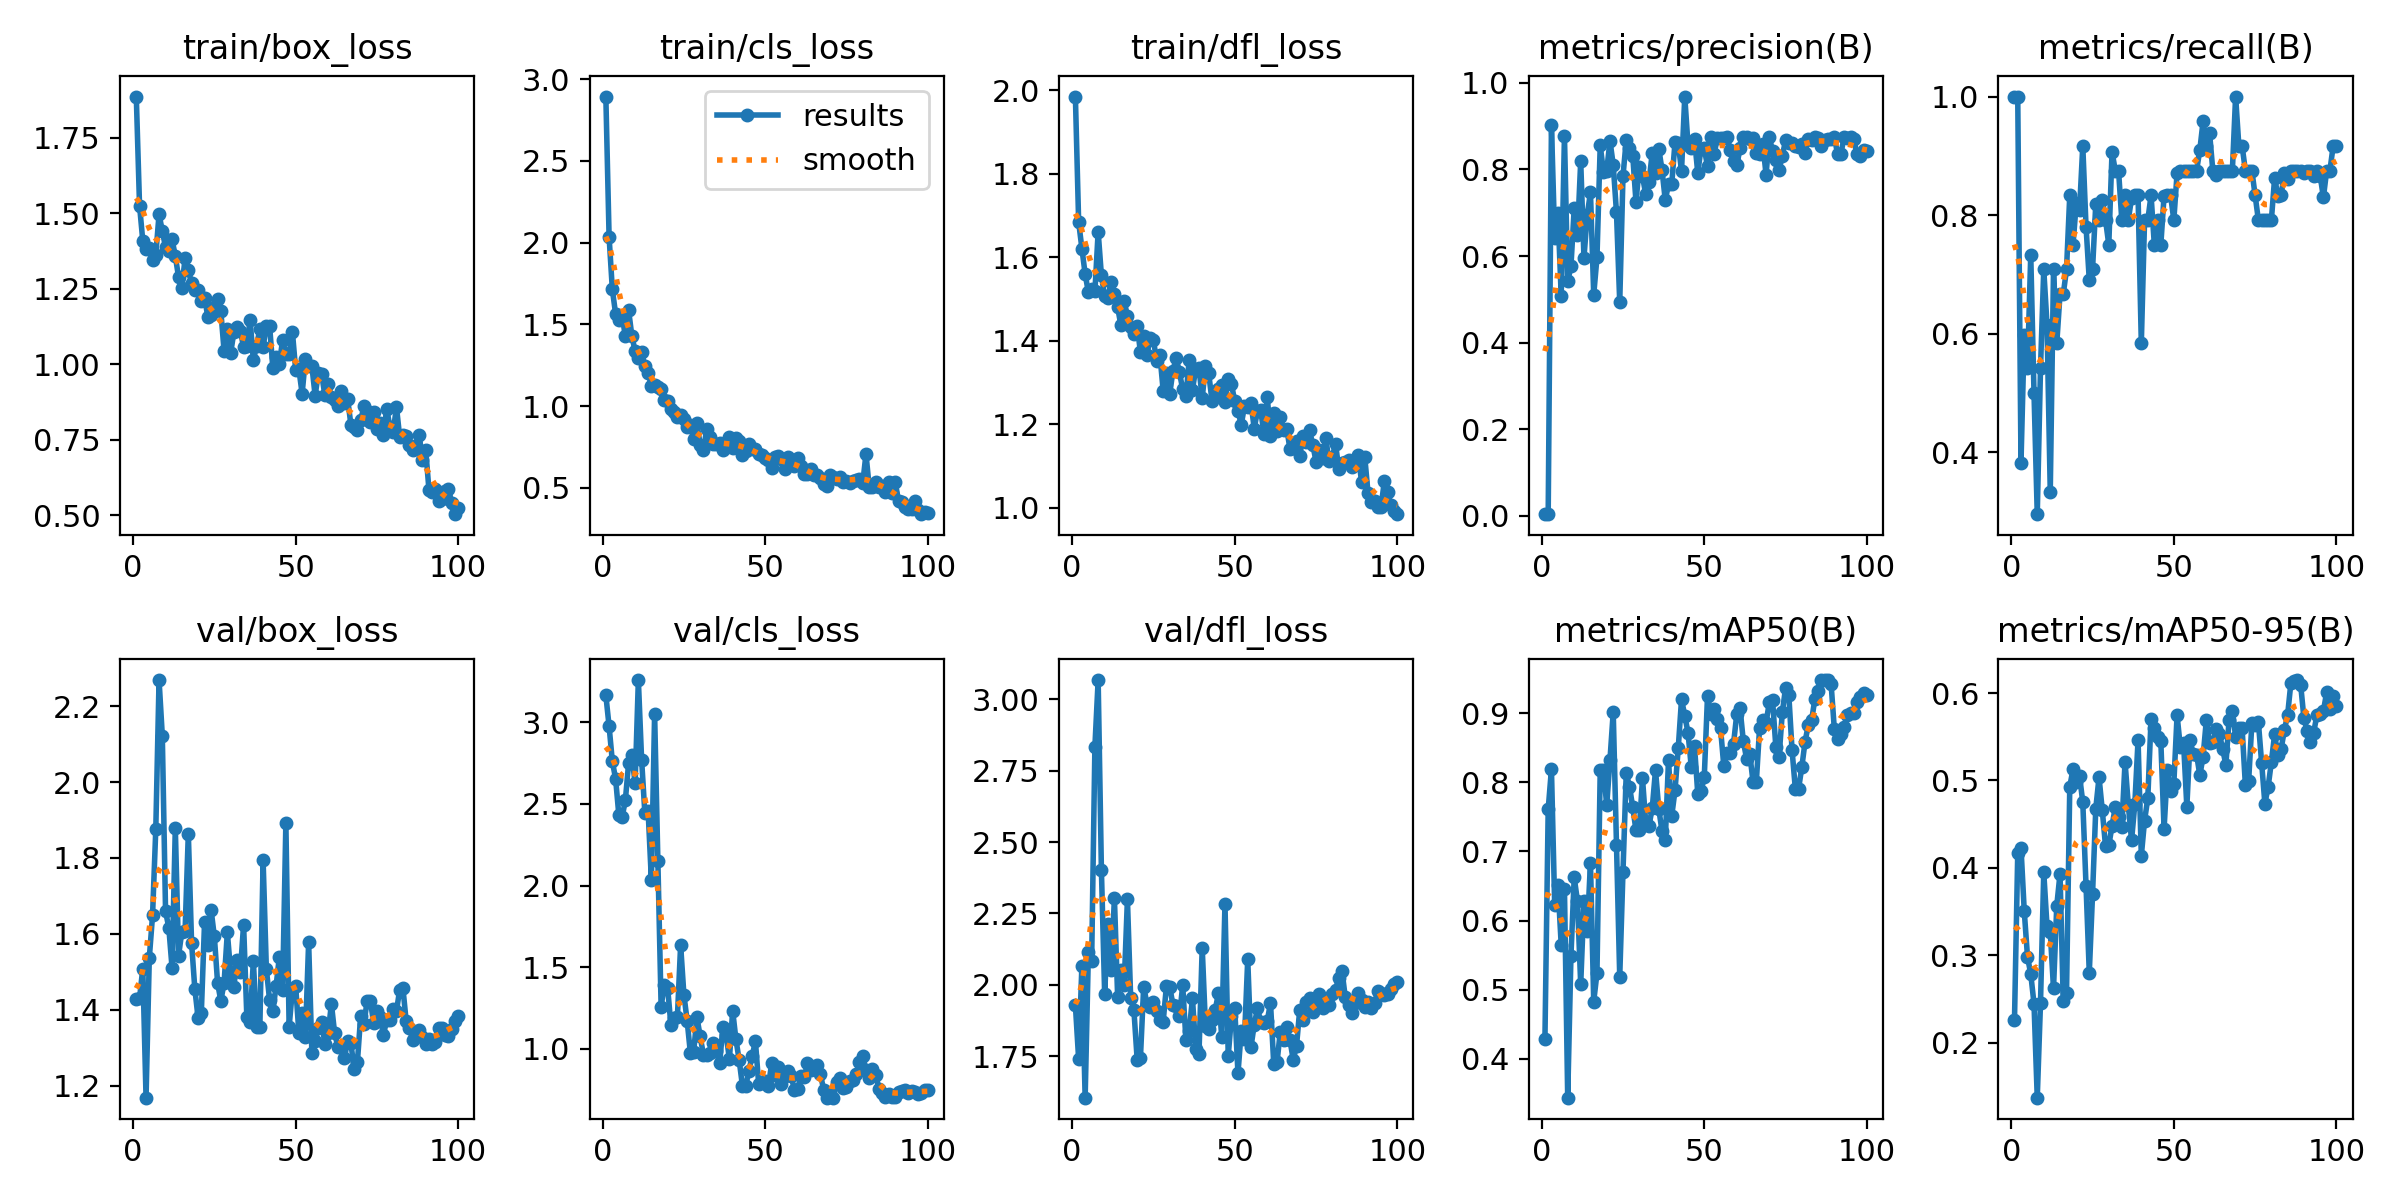

Data behind this chart, as committed beside it:
epoch, time, train/box_loss, train/cls_loss, train/dfl_loss, metrics/precision(B), metrics/recall(B), metrics/mAP50(B), metrics/mAP50-95(B), val/box_loss, val/cls_loss, val/dfl_loss, lr/pg0, lr/pg1, lr/pg2
1, 2.146, 1.886, 2.893, 1.985, 0.004, 1, 0.4295, 0.226, 1.429, 3.166, 1.928, 0.0002, 0.0002, 0.0002
2, 3.275, 1.525, 2.035, 1.685, 0.004, 1, 0.7611, 0.4169, 1.43, 2.976, 1.74, 0.0004158, 0.0004158, 0.0004158
3, 4.411, 1.408, 1.713, 1.621, 0.9016, 0.3823, 0.8191, 0.4231, 1.509, 2.76, 2.066, 0.0006273, 0.0006273, 0.0006273
4, 5.531, 1.381, 1.564, 1.56, 0.6417, 0.5973, 0.6221, 0.3507, 1.168, 2.655, 1.604, 0.0008345, 0.0008345, 0.0008345
5, 6.69, 1.386, 1.523, 1.515, 0.7002, 0.5417, 0.6518, 0.2983, 1.536, 2.432, 2.114, 0.001037, 0.001037, 0.001037
6, 7.793, 1.345, 1.552, 1.524, 0.5084, 0.733, 0.5652, 0.2785, 1.649, 2.418, 2.084, 0.001236, 0.001236, 0.001236
7, 8.891, 1.362, 1.427, 1.518, 0.8774, 0.5, 0.6461, 0.2447, 1.877, 2.523, 2.835, 0.00143, 0.00143, 0.00143
8, 10, 1.496, 1.586, 1.661, 0.5413, 0.2953, 0.3439, 0.137, 2.269, 2.749, 3.068, 0.001619, 0.001619, 0.001619
9, 11.1, 1.44, 1.429, 1.556, 0.5765, 0.5417, 0.5492, 0.2457, 2.122, 2.799, 2.402, 0.001805, 0.001805, 0.001805
10, 12.2, 1.387, 1.335, 1.506, 0.7106, 0.7083, 0.6625, 0.395, 1.659, 2.626, 1.969, 0.001822, 0.001822, 0.001822
11, 13.31, 1.376, 1.297, 1.502, 0.6485, 0.6153, 0.6284, 0.333, 1.617, 3.259, 2.214, 0.001802, 0.001802, 0.001802
12, 14.42, 1.413, 1.33, 1.541, 0.8188, 0.3333, 0.5077, 0.3266, 1.51, 2.771, 2.052, 0.001782, 0.001782, 0.001782
13, 15.51, 1.357, 1.246, 1.512, 0.5958, 0.7083, 0.6281, 0.262, 1.879, 2.443, 2.304, 0.001762, 0.001762, 0.001762
14, 16.67, 1.288, 1.204, 1.48, 0.695, 0.5833, 0.585, 0.3566, 1.543, 2.458, 1.956, 0.001743, 0.001743, 0.001743
15, 17.77, 1.25, 1.122, 1.436, 0.7468, 0.6667, 0.6836, 0.3932, 1.605, 2.036, 2.05, 0.001723, 0.001723, 0.001723
16, 18.86, 1.351, 1.129, 1.496, 0.5105, 0.6667, 0.483, 0.2474, 1.607, 3.052, 1.999, 0.001703, 0.001703, 0.001703
17, 19.96, 1.312, 1.116, 1.458, 0.5966, 0.7083, 0.524, 0.2572, 1.864, 2.151, 2.299, 0.001683, 0.001683, 0.001683
18, 21.06, 1.267, 1.103, 1.432, 0.8555, 0.8333, 0.8179, 0.4928, 1.577, 1.259, 1.954, 0.001663, 0.001663, 0.001663
19, 22.17, 1.246, 1.035, 1.415, 0.7935, 0.75, 0.8178, 0.513, 1.455, 1.391, 1.91, 0.001644, 0.001644, 0.001644
20, 23.27, 1.246, 1.033, 1.435, 0.7974, 0.8203, 0.7669, 0.4979, 1.379, 1.376, 1.738, 0.001624, 0.001624, 0.001624
21, 24.37, 1.209, 0.979, 1.373, 0.866, 0.8083, 0.8327, 0.5053, 1.392, 1.146, 1.744, 0.001604, 0.001604, 0.001604
22, 25.47, 1.22, 0.9641, 1.411, 0.8105, 0.9167, 0.9015, 0.4752, 1.632, 1.186, 1.993, 0.001584, 0.001584, 0.001584
23, 26.58, 1.156, 0.9355, 1.366, 0.7007, 0.7807, 0.7101, 0.3797, 1.57, 1.194, 1.934, 0.001564, 0.001564, 0.001564
24, 27.68, 1.164, 0.9437, 1.406, 0.4935, 0.6903, 0.5188, 0.28, 1.664, 1.636, 1.922, 0.001545, 0.001545, 0.001545
25, 28.84, 1.19, 0.9198, 1.401, 0.7843, 0.7083, 0.6711, 0.3696, 1.593, 1.333, 1.938, 0.001525, 0.001525, 0.001525
26, 29.94, 1.214, 0.8691, 1.351, 0.8675, 0.8189, 0.8132, 0.4678, 1.471, 1.172, 1.909, 0.001505, 0.001505, 0.001505
27, 31.05, 1.175, 0.8809, 1.365, 0.8485, 0.7917, 0.794, 0.5037, 1.423, 0.9746, 1.875, 0.001485, 0.001485, 0.001485
28, 32.15, 1.044, 0.7959, 1.28, 0.8319, 0.8248, 0.7639, 0.4657, 1.471, 0.9788, 1.871, 0.001465, 0.001465, 0.001465
29, 33.26, 1.115, 0.896, 1.324, 0.7252, 0.7917, 0.7306, 0.4246, 1.604, 1.195, 1.996, 0.001446, 0.001446, 0.001446
30, 34.36, 1.035, 0.7637, 1.272, 0.8045, 0.75, 0.7307, 0.4256, 1.5, 1.077, 1.994, 0.001426, 0.001426, 0.001426
31, 35.47, 1.105, 0.7294, 1.328, 0.7838, 0.9066, 0.8057, 0.4479, 1.461, 0.9645, 1.93, 0.001406, 0.001406, 0.001406
32, 36.58, 1.122, 0.8569, 1.359, 0.7426, 0.875, 0.7411, 0.4698, 1.531, 0.9622, 1.926, 0.001386, 0.001386, 0.001386
33, 37.69, 1.11, 0.8093, 1.324, 0.7703, 0.875, 0.7375, 0.4586, 1.501, 0.9716, 1.889, 0.001366, 0.001366, 0.001366
34, 38.86, 1.056, 0.7656, 1.284, 0.8386, 0.7917, 0.7627, 0.4471, 1.625, 1.033, 1.998, 0.001347, 0.001347, 0.001347
35, 39.97, 1.06, 0.7682, 1.267, 0.7926, 0.8333, 0.8176, 0.5212, 1.38, 0.9855, 1.805, 0.001327, 0.001327, 0.001327
36, 41.09, 1.147, 0.7762, 1.354, 0.8481, 0.7917, 0.7619, 0.472, 1.367, 0.9134, 1.837, 0.001307, 0.001307, 0.001307
37, 42.21, 1.013, 0.7337, 1.283, 0.799, 0.8285, 0.7294, 0.4315, 1.53, 1.135, 1.952, 0.001287, 0.001287, 0.001287
38, 43.32, 1.062, 0.7637, 1.332, 0.7292, 0.8333, 0.7162, 0.4727, 1.356, 1.085, 1.776, 0.001267, 0.001267, 0.001267
39, 44.43, 1.117, 0.8078, 1.335, 0.7652, 0.8333, 0.8321, 0.5463, 1.354, 0.9365, 1.756, 0.001248, 0.001248, 0.001248
40, 45.55, 1.057, 0.7452, 1.263, 0.7672, 0.5833, 0.7519, 0.4138, 1.793, 1.234, 2.13, 0.001228, 0.001228, 0.001228
41, 46.66, 1.127, 0.8043, 1.338, 0.8626, 0.7917, 0.7883, 0.454, 1.507, 1.058, 1.856, 0.001208, 0.001208, 0.001208
42, 47.82, 1.126, 0.7876, 1.322, 0.8599, 0.7917, 0.8497, 0.4798, 1.425, 0.9308, 1.844, 0.001188, 0.001188, 0.001188
43, 48.94, 0.9863, 0.6981, 1.256, 0.7961, 0.8333, 0.9199, 0.5708, 1.396, 0.7744, 1.878, 0.001168, 0.001168, 0.001168
44, 50.06, 1.023, 0.7267, 1.266, 0.9682, 0.75, 0.8966, 0.5603, 1.463, 0.7698, 1.912, 0.001149, 0.001149, 0.001149
45, 51.17, 1.002, 0.7669, 1.285, 0.8563, 0.7917, 0.8716, 0.5499, 1.54, 0.8671, 1.971, 0.001129, 0.001129, 0.001129
46, 52.29, 1.08, 0.7356, 1.295, 0.8486, 0.75, 0.8221, 0.5447, 1.453, 0.9568, 1.817, 0.001109, 0.001109, 0.001109
47, 53.41, 1.033, 0.7386, 1.253, 0.8694, 0.8324, 0.852, 0.4445, 1.892, 1.046, 2.284, 0.001089, 0.001089, 0.001089
48, 54.52, 1.034, 0.7058, 1.309, 0.7919, 0.8333, 0.7835, 0.5114, 1.355, 0.7848, 1.751, 0.001069, 0.001069, 0.001069
49, 55.63, 1.108, 0.7014, 1.296, 0.8482, 0.8333, 0.7869, 0.4874, 1.452, 0.7944, 1.889, 0.00105, 0.00105, 0.00105
50, 56.75, 0.9822, 0.6823, 1.255, 0.8486, 0.7917, 0.8078, 0.4964, 1.463, 0.8039, 1.918, 0.00103, 0.00103, 0.00103
51, 57.87, 0.9833, 0.6686, 1.232, 0.8068, 0.8704, 0.9256, 0.5747, 1.339, 0.772, 1.69, 0.00101, 0.00101, 0.00101
52, 59.06, 0.9024, 0.6211, 1.199, 0.874, 0.875, 0.8983, 0.5381, 1.39, 0.912, 1.838, 0.0009902, 0.0009902, 0.0009902
53, 60.17, 1.018, 0.6883, 1.243, 0.8347, 0.875, 0.9065, 0.5428, 1.328, 0.8416, 1.811, 0.0009704, 0.0009704, 0.0009704
54, 61.29, 0.9944, 0.6926, 1.24, 0.8719, 0.875, 0.8918, 0.4699, 1.578, 0.8894, 2.09, 0.0009506, 0.0009506, 0.0009506
55, 62.41, 0.9933, 0.674, 1.251, 0.872, 0.875, 0.878, 0.5459, 1.286, 0.7871, 1.782, 0.0009308, 0.0009308, 0.0009308
56, 63.55, 0.8959, 0.6133, 1.19, 0.8722, 0.875, 0.8238, 0.5298, 1.319, 0.8307, 1.86, 0.000911, 0.000911, 0.000911
57, 64.66, 0.9717, 0.6861, 1.233, 0.8739, 0.875, 0.8421, 0.5297, 1.353, 0.8642, 1.917, 0.0008912, 0.0008912, 0.0008912
58, 65.78, 0.9669, 0.6587, 1.233, 0.8452, 0.9102, 0.8427, 0.5059, 1.367, 0.8308, 1.87, 0.0008714, 0.0008714, 0.0008714
59, 66.9, 0.8964, 0.6308, 1.176, 0.8186, 0.9583, 0.856, 0.5274, 1.31, 0.7504, 1.865, 0.0008516, 0.0008516, 0.0008516
60, 68.03, 0.9327, 0.6805, 1.266, 0.8092, 0.9167, 0.8991, 0.5689, 1.338, 0.7568, 1.873, 0.0008318, 0.0008318, 0.0008318
... 40 more rows
